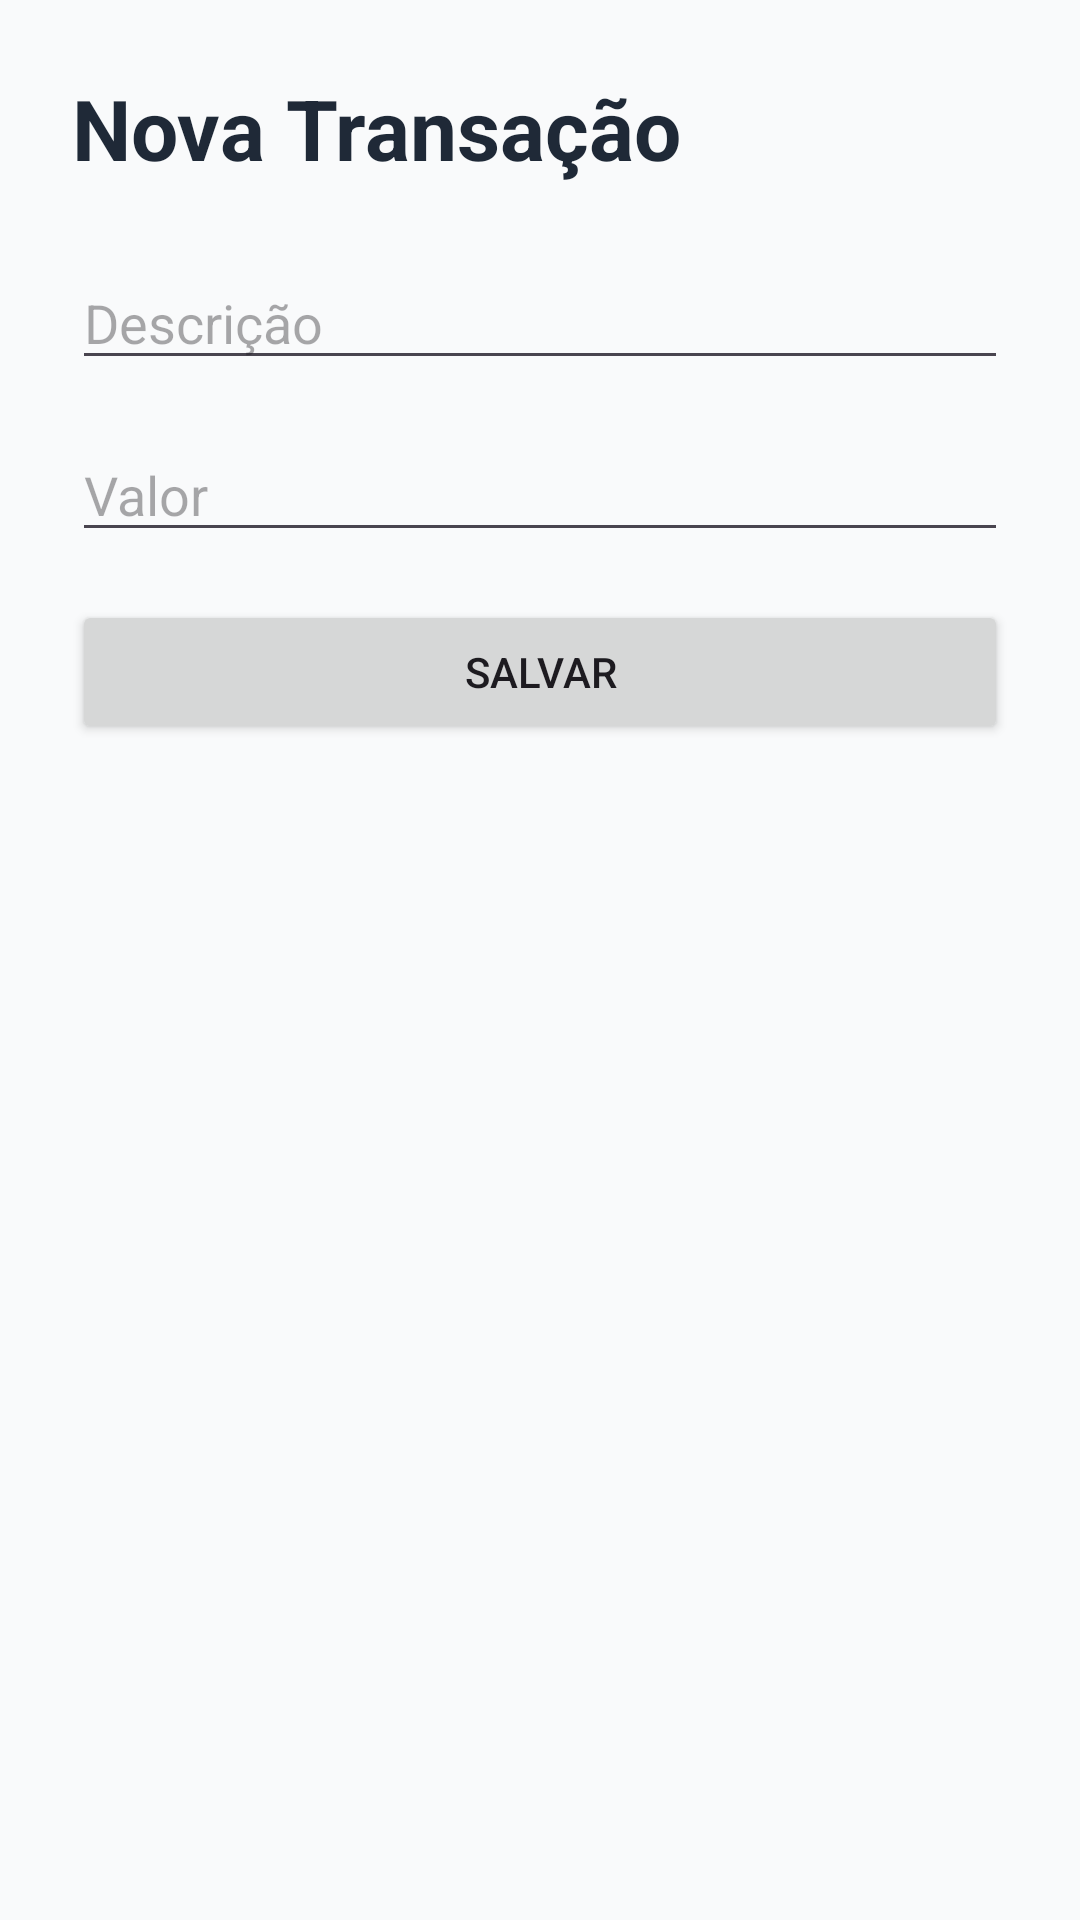

This screen was rendered from an Android layout file. Write that file and the resources it references.
<!-- AndroidManifest.xml: application theme Theme.MyOwnBank -->
<!-- res/layout/activity_add_transaction.xml -->
<?xml version="1.0" encoding="utf-8"?>
<LinearLayout
    xmlns:android="http://schemas.android.com/apk/res/android"
    android:layout_width="match_parent"
    android:layout_height="match_parent"
    android:orientation="vertical"
    android:padding="24dp"
    android:background="@color/background_light">

    <TextView
        android:layout_width="wrap_content"
        android:layout_height="wrap_content"
        android:text="Nova Transação"
        android:textSize="28sp"
        android:textStyle="bold"
        android:textColor="@color/primary_dark"
        android:layout_marginBottom="24dp" />

    <EditText
        android:layout_width="match_parent"
        android:layout_height="wrap_content"
        android:hint="Descrição"
        android:layout_marginBottom="16dp" />

    <EditText
        android:layout_width="match_parent"
        android:layout_height="wrap_content"
        android:hint="Valor"
        android:inputType="numberDecimal"
        android:layout_marginBottom="16dp" />

    <Button
        android:id="@+id/saveTransactionButton"
        android:layout_width="match_parent"
        android:layout_height="wrap_content"
        android:text="Salvar" />

</LinearLayout>
<!-- resources referenced by this layout -->
<resources>
  <color name="background_light">#F9FAFB</color>
  <color name="primary_dark">#1F2937</color>
  <style name="Theme.MyOwnBank" parent="Base.Theme.MyOwnBank" />
  <style name="Base.Theme.MyOwnBank" parent="Theme.Material3.DayNight.NoActionBar">
          
          
      </style>
</resources>
